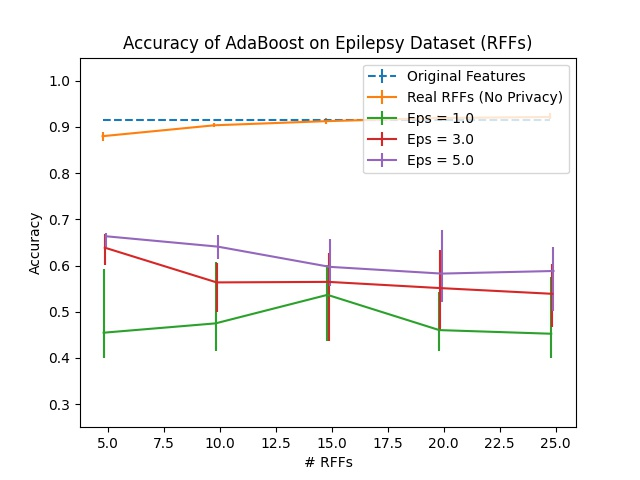

Data behind this chart, as committed beside it:
Dimension, RFF Real, RFF Real 25, RFF Real 75, Eps = 1.0, Eps = 1.0 25, Eps = 1.0 75, Eps = 2.0, Eps = 2.0 25, Eps = 2.0 75, Eps = 3.0, Eps = 3.0 25, Eps = 3.0 75, Eps = 4.0, Eps = 4.0 25, Eps = 4.0 75, Eps = 5.0, Eps = 5.0 25, Eps = 5.0 75, Original Features
5, 0.8799, 0.0101, 0.008979, 0.4545, 0.05387, 0.138, 0.596, 0.08305, 0.06061, 0.6386, 0.03816, 0.02918, 0.6622, 0.04153, 0.03704, 0.6633, 0.02357, 0.007856, 0.9158
10, 0.9035, 0.004489, 0.004489, 0.4747, 0.05948, 0.1336, 0.5017, 0.09091, 0.08418, 0.5634, 0.0651, 0.04153, 0.6274, 0.02806, 0.03704, 0.6409, 0.02581, 0.02581, 0.9158
15, 0.9125, 0.005612, 0.006734, 0.5365, 0.09989, 0.06397, 0.532, 0.1066, 0.05612, 0.5645, 0.1279, 0.06285, 0.6162, 0.1044, 0.0303, 0.5971, 0.0404, 0.05948, 0.9158
20, 0.9192, 0.005612, 0.005612, 0.4602, 0.04602, 0.08305, 0.4624, 0.07183, 0.08866, 0.5511, 0.08979, 0.08305, 0.5589, 0.1077, 0.08866, 0.5825, 0.06173, 0.0954, 0.9158
25, 0.9214, 0.004489, 0.007856, 0.4523, 0.05275, 0.1223, 0.5421, 0.1403, 0.04377, 0.5387, 0.07183, 0.0651, 0.541, 0.1246, 0.06061, 0.5881, 0.08642, 0.05163, 0.9158
